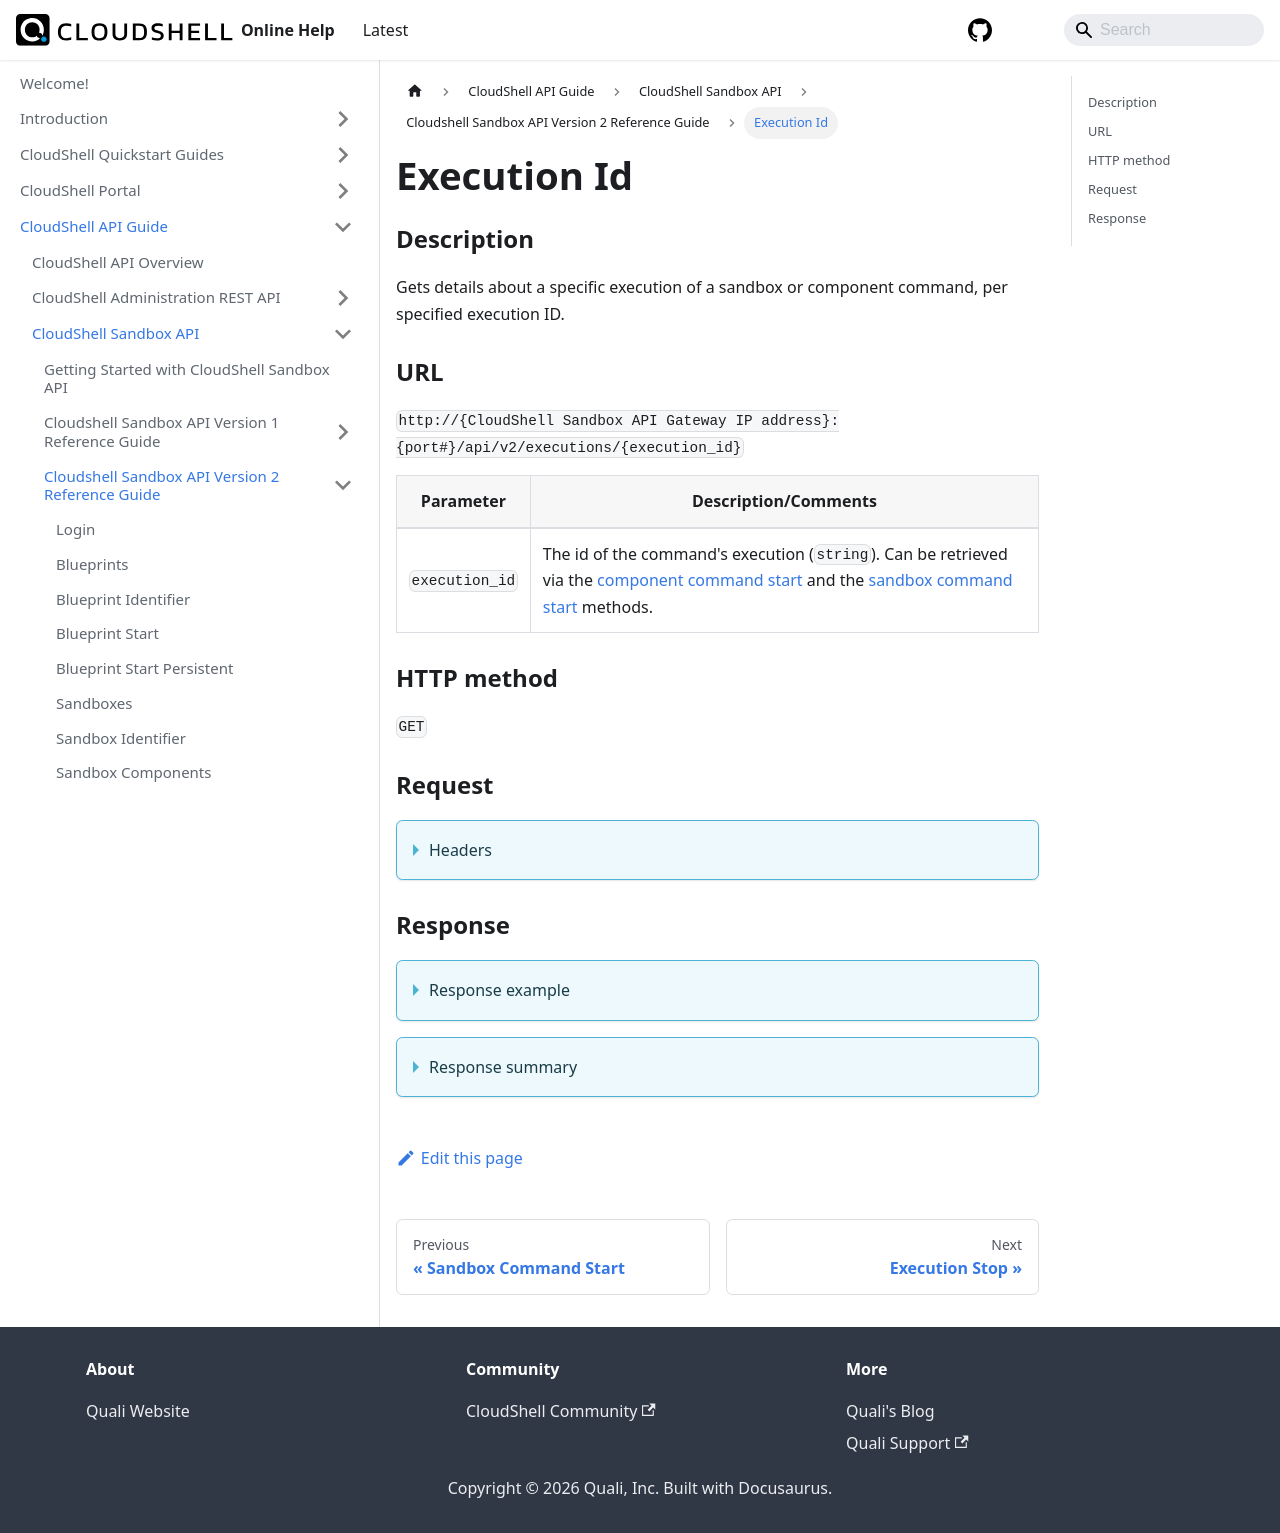

repository: QualiSystems/cloudshell-help · page: api-guide/cs-sandbox-api/cs-sandbox-api-version-2-reference-guide/execution-id.html · generator: docusaurus

---
sidebar_position: 20
---

# Execution Id

### Description

Gets details about a specific execution of a sandbox or component command, per specified execution ID.

### URL

`http://{CloudShell Sandbox API Gateway IP address}:{port#}/api/v2/executions/{execution_id}`

| Parameter | Description/Comments |
| --- | --- |
| `execution_id` | The id of the command's execution (`string`). Can be retrieved via the [component command start](./component-command-start.md) and the [sandbox command start](./sandbox-command-start.md) methods. |

### HTTP method

`GET`

### Request

<details>
<summary>Headers</summary>

Example header format for the `execution id` method:

`Authorization: Basic <authorization token returned from the login method>`

`Content-Type: application/json`

</details>

### Response

<details>
<summary>Response example</summary>

The `execution id` method returns details about a specific execution of a sandbox or component command and the actions that can be performed on the execution.

```javascript
{
   "id":"1DEB29BF-22B0-4CF6-B7BE-02173520EB81",
   "supports_cancellation":"true",
   "started":"",
   "ended":"",
   "status":"",
   "output":"",
   "_links":{
      "self":{
         "href":"/executions/1DEB29BF-22B0-4CF6-B7BE-02173520EB81",
         "method":"GET"
      },
      "stop":{
         "href":"/executions/1DEB29BF-22B0-4CF6-B7BE-02173520EB81",
         "method":"DELETE"
      }
   }
}
```
</details>

<details>
<summary>Response summary</summary>

The response output properties of the `execution id` method are described in the following table.

| Property | Sub Property | Description/Comments |
| --- | --- | --- |
| `id` |   | The ID of the execution. `(string)` |
| `supports_cancellation` |   | Whether or not stopping the execution before it is completed is supported. `(bool)` |
| `started` |   | The date and time at which the execution started. `(string)` |
| `ended` |   | The date and time at which the execution ended. `(string)` |
| `status` |   | The current status of the command execution - "pending", "running", "stopping", "canceled". `(string)` |
| `output` |   | (If the command returns an output message) The command's output. `(string)` |
| `_links` |   | The actions that can be performed on the execution: |
|   | `self` | Provides a link to get the execution's details via a `GET` request. |
|   | `stop` | (If the execution supports cancellation and is still running) Provides a link to end the execution via a `DELETE` request. |

</details>
